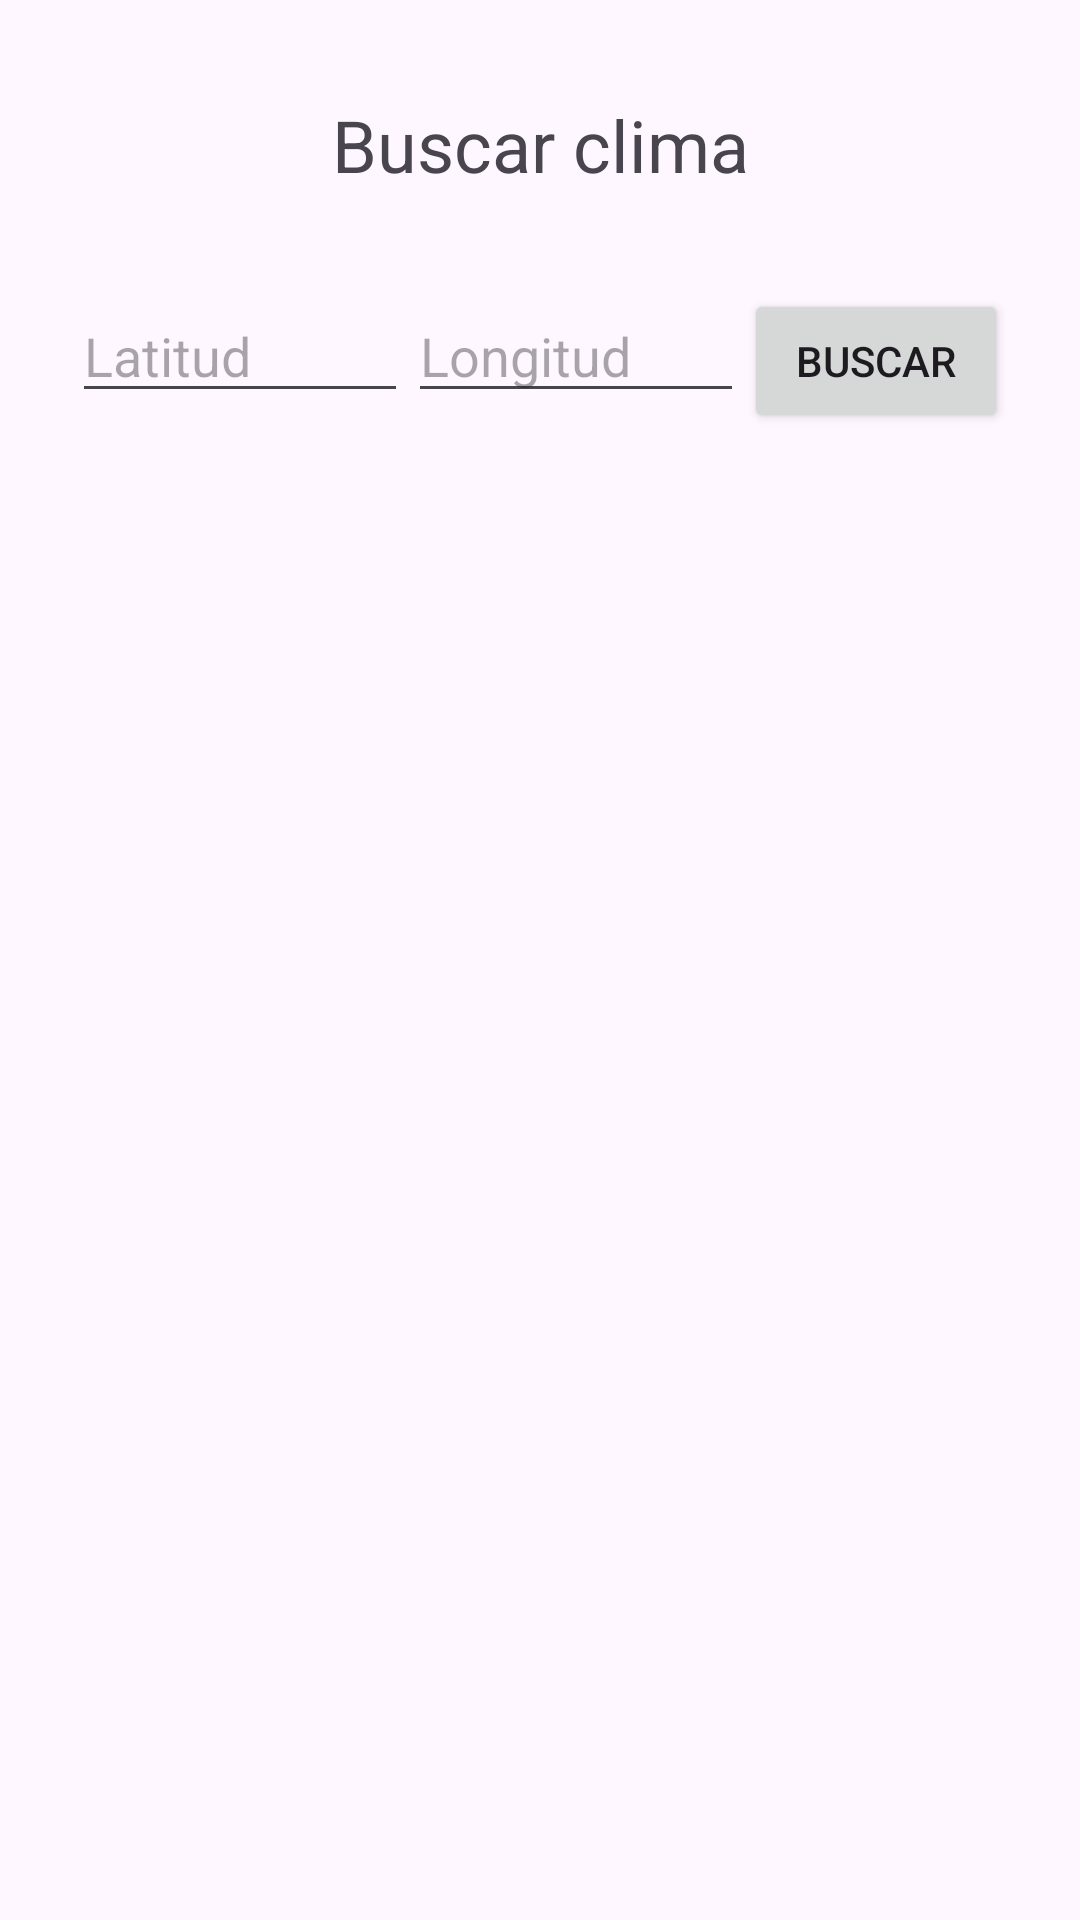

Layout XML and referenced resources for this Android screen:
<!-- AndroidManifest.xml: application theme Theme.Laboratory4 -->
<!-- res/layout/fragment_weather.xml -->
<?xml version="1.0" encoding="utf-8"?>
<androidx.constraintlayout.widget.ConstraintLayout xmlns:android="http://schemas.android.com/apk/res/android"
    xmlns:app="http://schemas.android.com/apk/res-auto"
    xmlns:tools="http://schemas.android.com/tools"
    android:layout_width="match_parent"
    android:layout_height="match_parent"
    tools:context=".Fragments.WeatherFragment">

    
    <TextView
        android:id="@+id/textView4"
        android:layout_width="wrap_content"
        android:layout_height="wrap_content"
        android:layout_marginTop="32dp"
        android:text="Buscar clima"
        android:textSize="24sp"
        app:layout_constraintEnd_toEndOf="parent"
        app:layout_constraintStart_toStartOf="parent"
        app:layout_constraintTop_toTopOf="parent" />

    <LinearLayout
        android:id="@+id/linearLayout2"
        android:layout_width="match_parent"
        android:layout_height="wrap_content"
        android:layout_marginTop="32dp"
        android:orientation="horizontal"
        android:paddingStart="24dp"
        android:paddingEnd="24dp"
        app:layout_constraintEnd_toEndOf="parent"
        app:layout_constraintStart_toStartOf="parent"
        app:layout_constraintTop_toBottomOf="@+id/textView4">

        <EditText
            android:id="@+id/latInput"
            android:layout_width="wrap_content"
            android:layout_height="wrap_content"
            android:layout_weight="1"
            android:ems="10"
            android:hint="Latitud"
            android:inputType="number|numberDecimal|numberSigned" />

        <EditText
            android:id="@+id/lonInput"
            android:layout_width="wrap_content"
            android:layout_height="wrap_content"
            android:layout_weight="1"
            android:ems="10"
            android:hint="Longitud"
            android:inputType="number|numberDecimal|numberSigned" />

        <Button
            android:id="@+id/searchWeatherButton"
            android:layout_width="wrap_content"
            android:layout_height="wrap_content"
            android:text="Buscar" />
    </LinearLayout>

    <androidx.recyclerview.widget.RecyclerView
        android:id="@+id/weatherRecycler"
        android:layout_width="match_parent"
        android:layout_height="0dp"
        android:layout_marginStart="24dp"
        android:layout_marginTop="24dp"
        android:layout_marginEnd="24dp"
        app:layout_constraintBottom_toBottomOf="parent"
        app:layout_constraintEnd_toEndOf="parent"
        app:layout_constraintStart_toStartOf="parent"
        app:layout_constraintTop_toBottomOf="@+id/linearLayout2" />

</androidx.constraintlayout.widget.ConstraintLayout>
<!-- resources referenced by this layout -->
<resources>
  <style name="Theme.Laboratory4" parent="Base.Theme.Laboratory4" />
  <style name="Base.Theme.Laboratory4" parent="Theme.Material3.DayNight.NoActionBar">
          
          
      </style>
</resources>
